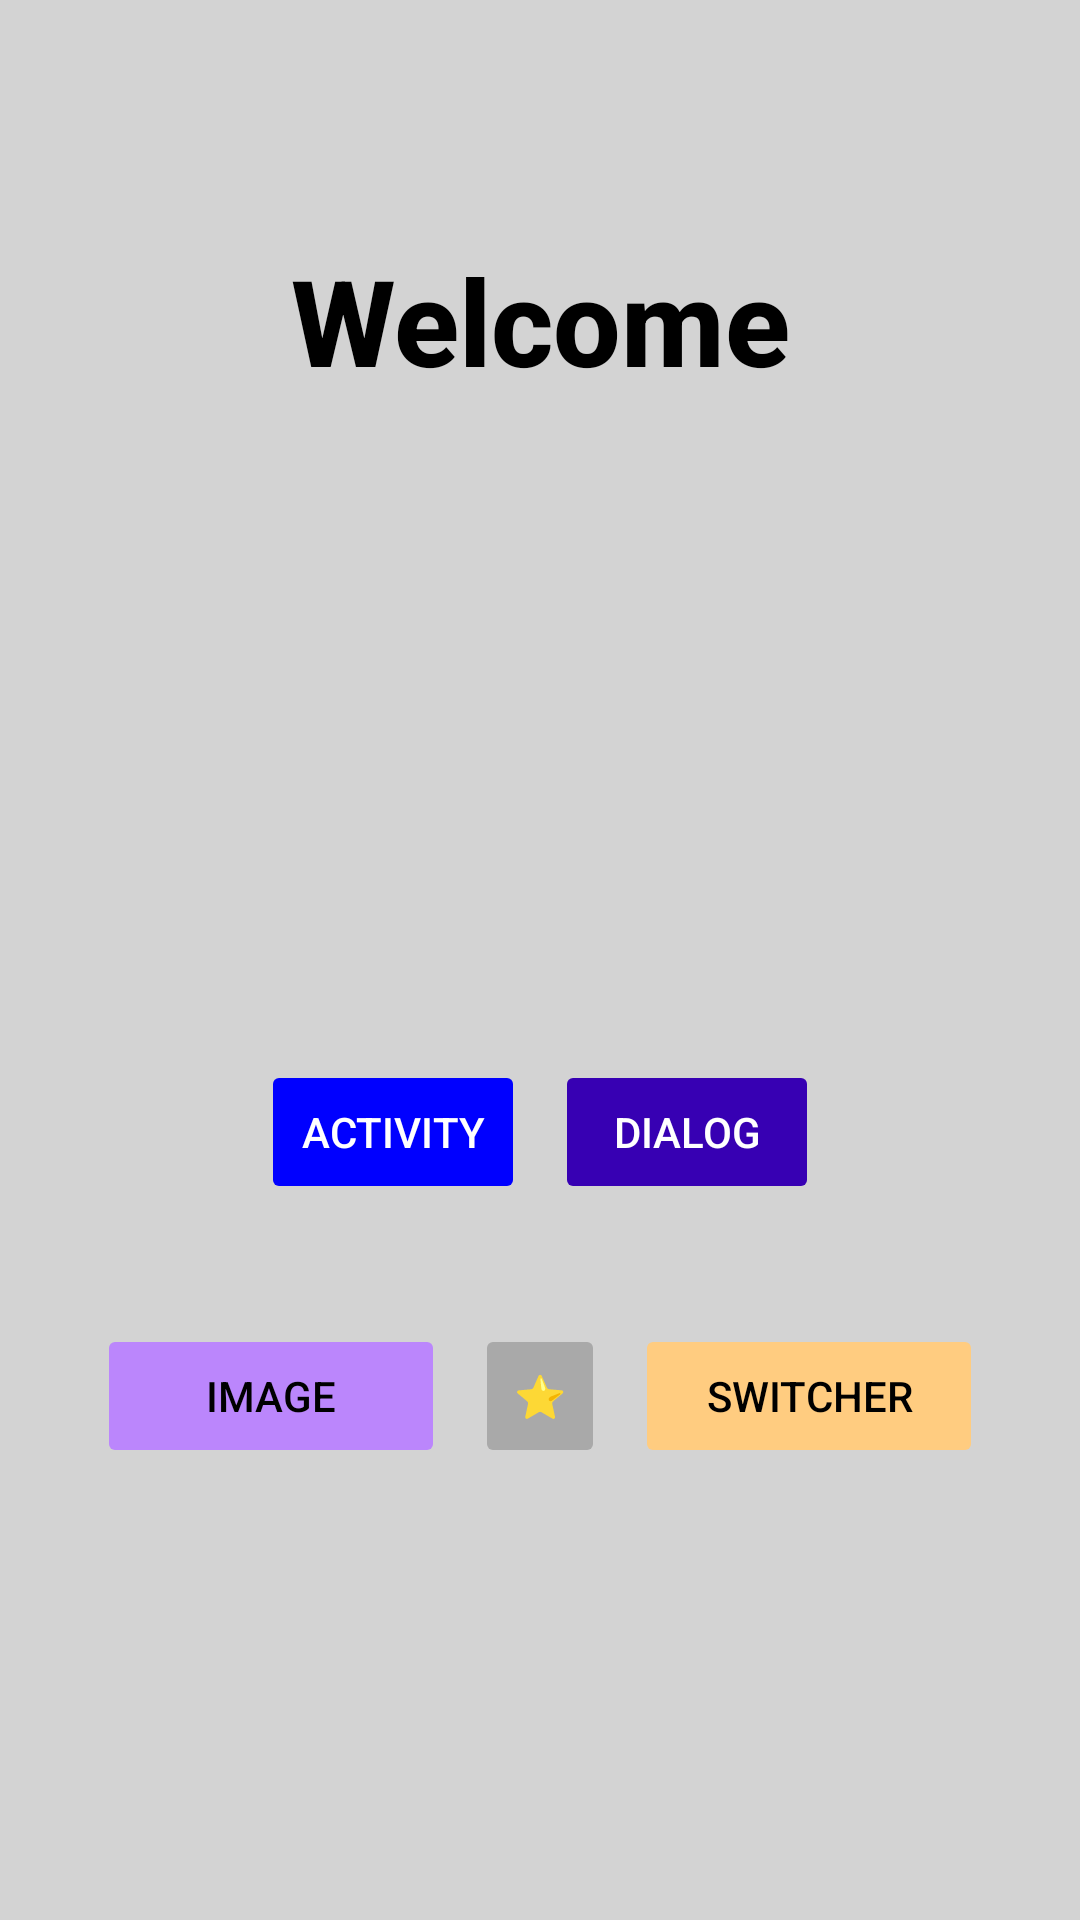

This screen was rendered from an Android layout file. Write that file and the resources it references.
<!-- AndroidManifest.xml: application theme Theme.Mobile_programming -->
<!-- res/layout/unit_4_home.xml -->
<?xml version="1.0" encoding="utf-8"?>
<ScrollView xmlns:android="http://schemas.android.com/apk/res/android"
    xmlns:app="http://schemas.android.com/apk/res-auto"
    xmlns:tools="http://schemas.android.com/tools"
    android:id="@+id/homeRoot"
    android:layout_width="match_parent"
    android:layout_height="match_parent"
    android:background="@color/light_gray"
    android:paddingHorizontal="25dp"
    android:scrollbarStyle="outsideOverlay"
    android:scrollbarThumbVertical="@color/transparent"
    tools:context=".unit_4.Home">

    <androidx.constraintlayout.widget.ConstraintLayout
        android:id="@+id/homeRootLayout"
        android:layout_width="match_parent"
        android:layout_height="wrap_content"
        android:paddingVertical="80dp">

        <TextView
            android:id="@+id/homeHeadingText"
            android:layout_width="match_parent"
            android:layout_height="wrap_content"
            android:fontFamily="sans-serif-medium"
            android:text="@string/welcome"
            android:textAlignment="center"
            android:textColor="@color/black"
            android:textSize="40sp"
            android:textStyle="bold"
            app:layout_constraintLeft_toLeftOf="parent"
            app:layout_constraintTop_toTopOf="parent" />

        <ImageView
            android:id="@+id/homeHeadphoneImage"
            android:layout_width="wrap_content"
            android:layout_height="150dp"
            android:layout_marginTop="30dp"
            android:contentDescription="@string/headphone_image"
            android:scaleType="fitCenter"
            android:src="@drawable/headphone"
            app:layout_constraintLeft_toLeftOf="parent"
            app:layout_constraintTop_toBottomOf="@id/homeHeadingText" />

        <LinearLayout
            android:id="@+id/homeButtonContainer"
            android:layout_width="match_parent"
            android:layout_height="wrap_content"
            android:layout_marginTop="40dp"
            android:gravity="center"
            android:orientation="horizontal"
            app:layout_constraintLeft_toLeftOf="parent"
            app:layout_constraintRight_toRightOf="parent"
            app:layout_constraintTop_toBottomOf="@id/homeHeadphoneImage">

            <Button
                android:id="@+id/homeActivityButton"
                android:layout_width="wrap_content"
                android:layout_height="wrap_content"
                android:backgroundTint="@color/blue"
                android:stateListAnimator="@null"
                android:text="@string/activity"
                android:textColor="@color/white" />

            <Space
                android:layout_width="10dp"
                android:layout_height="match_parent" />

            <Button
                android:id="@+id/homeDialogButton"
                android:layout_width="wrap_content"
                android:layout_height="wrap_content"
                android:backgroundTint="@color/purple_700"
                android:stateListAnimator="@null"
                android:text="@string/dialog"
                android:textColor="@color/white" />
        </LinearLayout>

        <LinearLayout
            android:id="@+id/constraintFooterButtonContainer"
            android:layout_width="match_parent"
            android:layout_height="wrap_content"
            android:layout_marginTop="40dp"
            android:gravity="center"
            android:orientation="horizontal"
            android:weightSum="1"
            app:layout_constraintLeft_toLeftOf="parent"
            app:layout_constraintRight_toRightOf="parent"
            app:layout_constraintTop_toBottomOf="@id/homeButtonContainer">

            <Button
                android:id="@+id/homeFragmentButtonImage"
                android:layout_width="0dp"
                android:layout_height="wrap_content"
                android:layout_weight="0.4"
                android:backgroundTint="@color/purple_200"
                android:stateListAnimator="@null"
                android:text="@string/images"
                android:textColor="@color/black" />

            <Space
                android:layout_width="10dp"
                android:layout_height="match_parent" />

            <Button
                android:id="@+id/homeDashButton"
                android:layout_width="0dp"
                android:layout_height="wrap_content"
                android:layout_weight="0.15"
                android:backgroundTint="@color/dark_gray"
                android:stateListAnimator="@null"
                android:text="@string/star_emoji"
                android:textColor="@color/white" />

            <Space
                android:layout_width="10dp"
                android:layout_height="match_parent" />

            <Button
                android:id="@+id/homeFragmentButtonSwitcher"
                android:layout_width="0dp"
                android:layout_height="wrap_content"
                android:layout_weight="0.4"
                android:backgroundTint="@color/orange_200"
                android:stateListAnimator="@null"
                android:text="@string/switcher"
                android:textColor="@color/black" />
        </LinearLayout>
    </androidx.constraintlayout.widget.ConstraintLayout>
</ScrollView>
<!-- resources referenced by this layout -->
<resources>
  <color name="black">#FF000000</color>
  <color name="blue">#FF0000FF</color>
  <color name="dark_gray">#FFA9A9A9</color>
  <color name="light_gray">#FFD3D3D3</color>
  <color name="orange_200">#FFFFCC80</color>
  <color name="purple_200">#FFBB86FC</color>
  <color name="purple_700">#FF3700B3</color>
  <color name="transparent">#00000000</color>
  <color name="white">#FFFFFFFF</color>
  <string name="activity">Activity</string>
  <string name="dialog">Dialog</string>
  <string name="headphone_image">headphone_image</string>
  <string name="images">Image</string>
  <string name="star_emoji">⭐</string>
  <string name="switcher">Switcher</string>
  <string name="welcome">Welcome</string>
  <style name="Theme.Mobile_programming" parent="Theme.MaterialComponents.DayNight.DarkActionBar">
          
          <item name="colorPrimary">@color/purple_500</item>
          <item name="colorPrimaryVariant">@color/purple_700</item>
          <item name="colorOnPrimary">@color/white</item>
          
          <item name="colorSecondary">@color/teal_200</item>
          <item name="colorSecondaryVariant">@color/teal_700</item>
          <item name="colorOnSecondary">@color/black</item>
          
          <item name="android:statusBarColor">?attr/colorPrimaryVariant</item>
          
      </style>
  <color name="purple_500">#FF6200EE</color>
  <color name="teal_200">#FF03DAC5</color>
  <color name="teal_700">#FF018786</color>
</resources>
